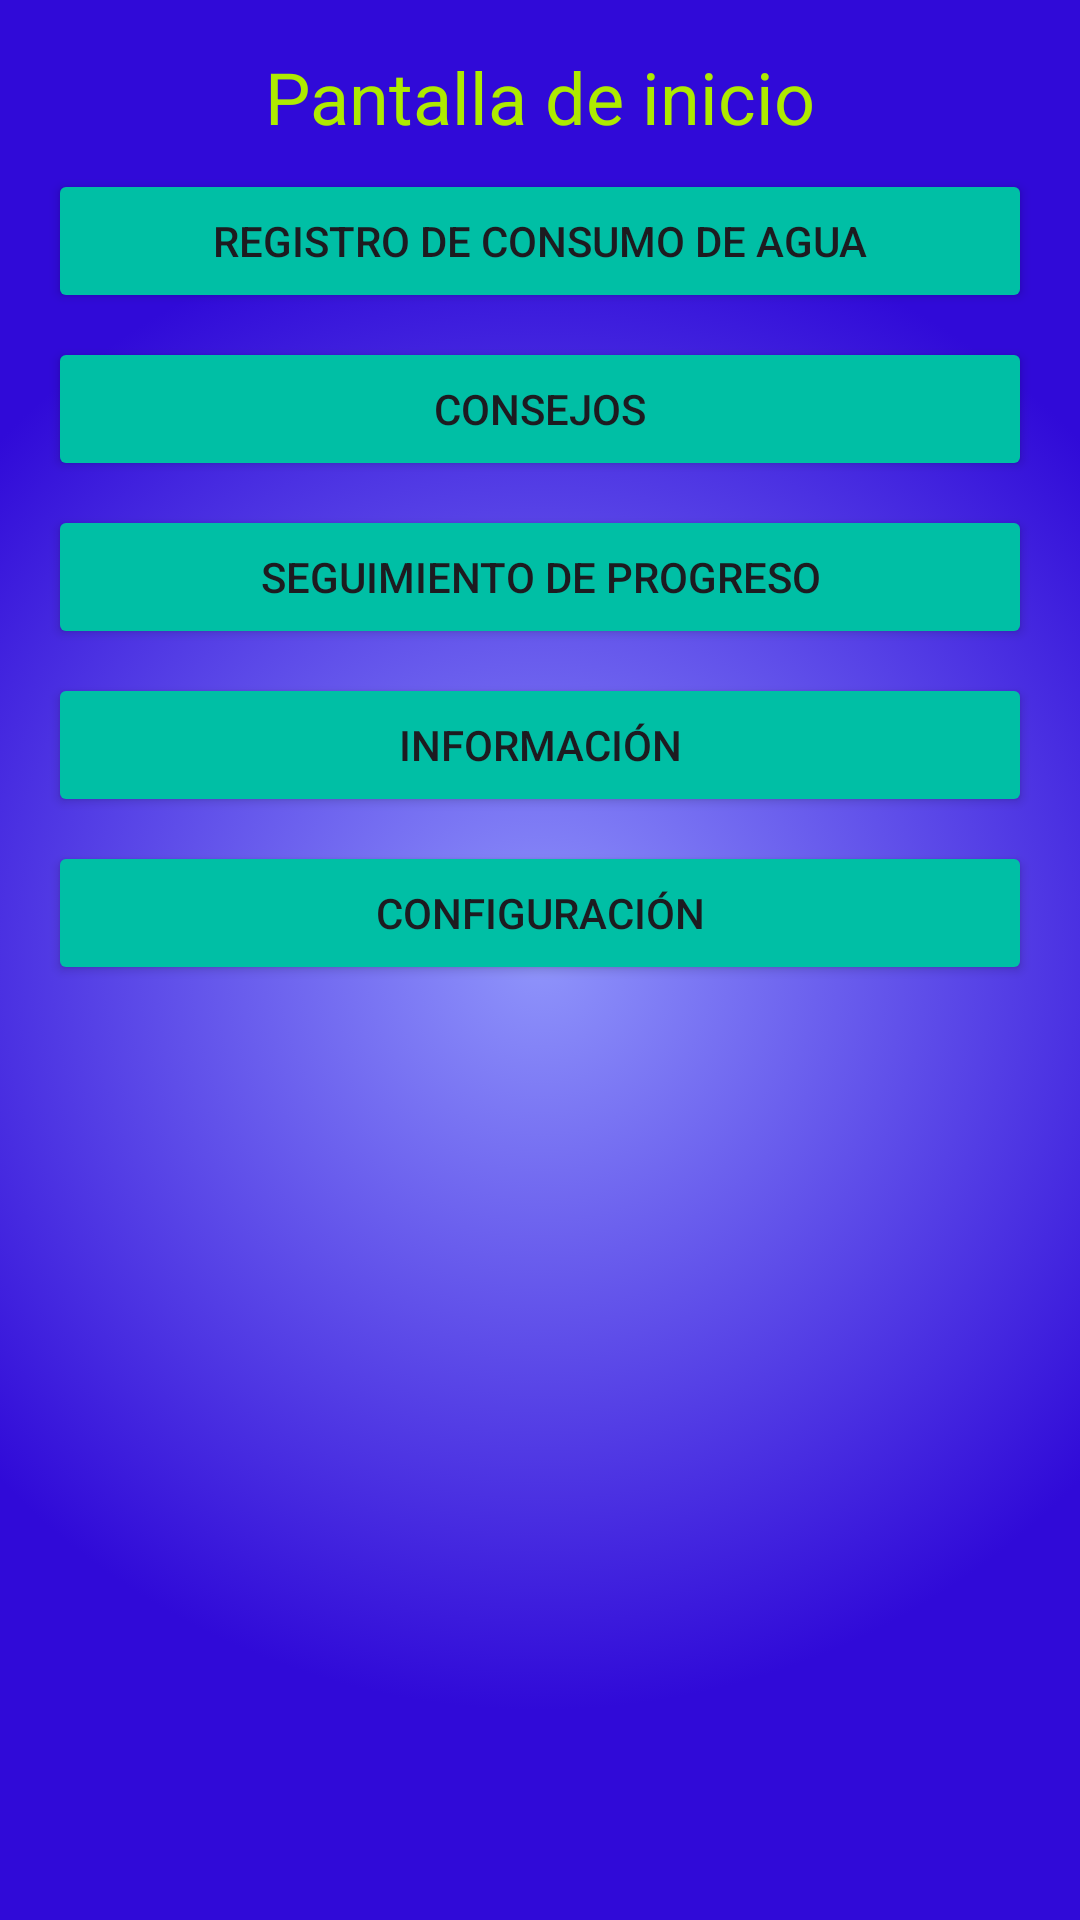

The Android layout XML behind this screen, and the referenced resources:
<!-- AndroidManifest.xml: application theme Theme.EnergyGreen -->
<!-- res/layout/activity_main.xml -->
<?xml version="1.0" encoding="utf-8"?>
<androidx.constraintlayout.widget.ConstraintLayout
    xmlns:android="http://schemas.android.com/apk/res/android"
    xmlns:app="http://schemas.android.com/apk/res-auto"
    xmlns:tools="http://schemas.android.com/tools"
    android:background="@drawable/gradient_background"
    android:layout_width="match_parent"
    android:layout_height="match_parent"
    tools:context=".MainActivity">

    <TextView
        android:id="@+id/title_main"
        android:layout_width="wrap_content"
        android:layout_height="wrap_content"
        android:layout_marginTop="16dp"
        android:text="@string/title_main"
        android:textColor="#AEEA00"
        android:textSize="24sp"
        app:layout_constraintEnd_toEndOf="parent"
        app:layout_constraintStart_toStartOf="parent"
        app:layout_constraintTop_toTopOf="parent" />

    <Button
        android:id="@+id/btnRegistroConsumo"
        android:layout_width="0dp"
        android:layout_height="wrap_content"
        android:layout_marginStart="16dp"
        android:layout_marginTop="8dp"
        android:layout_marginEnd="16dp"
        android:backgroundTint="@color/P_Button"
        android:text="Registro de Consumo de Agua"
        app:layout_constraintEnd_toEndOf="parent"
        app:layout_constraintStart_toStartOf="parent"
        app:layout_constraintTop_toBottomOf="@id/title_main" />

    <Button
        android:id="@+id/btnConsejos"
        android:layout_width="0dp"
        android:layout_height="wrap_content"
        android:layout_marginStart="16dp"
        android:layout_marginTop="8dp"
        android:layout_marginEnd="16dp"
        android:backgroundTint="@color/P_Button"
        android:text="Consejos"
        app:layout_constraintEnd_toEndOf="parent"
        app:layout_constraintStart_toStartOf="parent"
        app:layout_constraintTop_toBottomOf="@id/btnRegistroConsumo" />

    <Button
        android:id="@+id/btnSeguimientoProgreso"
        android:layout_width="0dp"
        android:layout_height="wrap_content"
        android:layout_marginStart="16dp"
        android:layout_marginTop="8dp"
        android:layout_marginEnd="16dp"
        android:backgroundTint="@color/P_Button"
        android:text="Seguimiento de Progreso"
        app:layout_constraintEnd_toEndOf="parent"
        app:layout_constraintStart_toStartOf="parent"
        app:layout_constraintTop_toBottomOf="@id/btnConsejos" />

    <Button
        android:id="@+id/btnInformacion"
        android:layout_width="0dp"
        android:layout_height="wrap_content"
        android:layout_marginStart="16dp"
        android:layout_marginTop="8dp"
        android:layout_marginEnd="16dp"
        android:backgroundTint="@color/P_Button"
        android:text="Información"
        app:layout_constraintEnd_toEndOf="parent"
        app:layout_constraintStart_toStartOf="parent"
        app:layout_constraintTop_toBottomOf="@id/btnSeguimientoProgreso" />

    <Button
        android:id="@+id/btnConfiguracion"
        android:layout_width="0dp"
        android:layout_height="wrap_content"
        android:layout_marginStart="16dp"
        android:layout_marginTop="8dp"
        android:layout_marginEnd="16dp"
        android:backgroundTint="@color/P_Button"
        android:text="Configuración"
        app:layout_constraintEnd_toEndOf="parent"
        app:layout_constraintStart_toStartOf="parent"
        app:layout_constraintTop_toBottomOf="@id/btnInformacion" />
</androidx.constraintlayout.widget.ConstraintLayout>
<!-- resources referenced by this layout -->
<resources>
  <color name="P_Button">#00BFA5</color>
  <!-- drawable gradient_background (drawable) -->
  <?xml version="1.0" encoding="utf-8"?>
  <selector xmlns:android="http://schemas.android.com/apk/res/android">
      <item>
          <shape>
              <gradient
                  android:gradientRadius="250dp"
                  android:startColor="#8f94fb"
                  android:endColor="#300AD8"
                  android:type="radial" />
          </shape>
      </item>
  </selector>
  <string name="title_main">Pantalla de inicio</string>
  <style name="Theme.EnergyGreen" parent="Base.Theme.EnergyGreen" />
  <style name="Base.Theme.EnergyGreen" parent="Theme.Material3.DayNight.NoActionBar">
          
          
      </style>
</resources>
